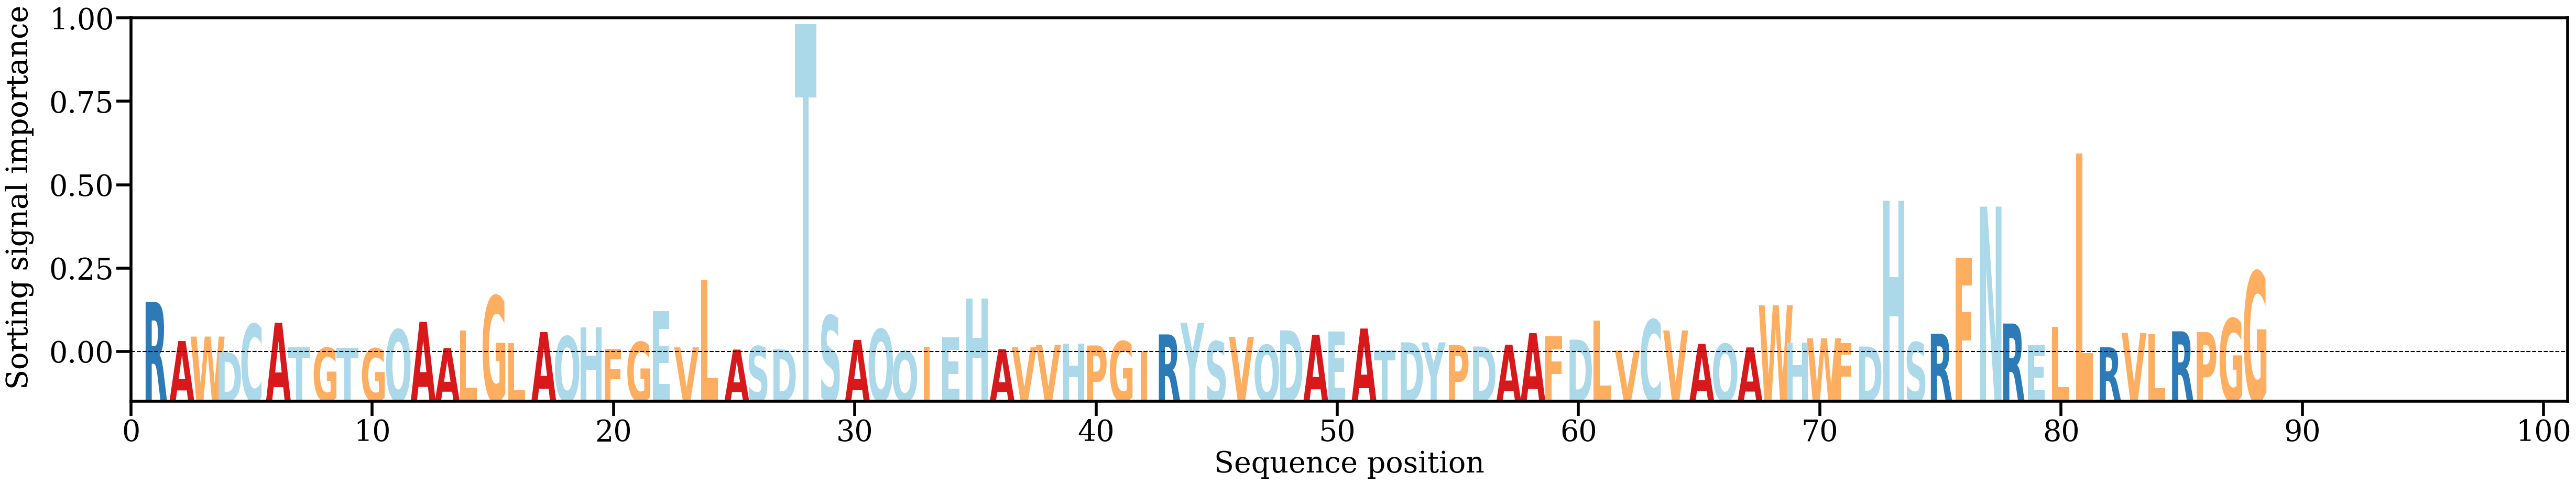

Values plotted in this chart, from the file beside it:
AA, Alpha
R, [0.02116797]
A, [0.0049651]
W, [0.0068006]
D, [0.00032728]
C, [0.01198079]
A, [0.01255746]
T, [0.00244414]
G, [0.00216035]
T, [0.00210339]
G, [0.00187281]
Q, [0.00972185]
A, [0.01292425]
A, [0.0020524]
L, [0.00939979]
G, [0.02363277]
L, [0.00405039]
A, [0.00865969]
Q, [0.00688813]
H, [0.01062797]
F, [0.00171571]
G, [0.00452534]
E, [0.01736887]
V, [0.00234038]
L, [0.03020712]
A, [0.00140898]
S, [0.00277141]
D, [0.00158912]
T, [0.13627744]
S, [0.01551768]
A, [0.0054253]
Q, [0.00982993]
Q, [0.00077439]
I, [0.00247555]
E, [0.00655304]
H, [0.02264031]
A, [0.00160633]
V, [0.00242669]
V, [0.00336744]
H, [0.00384159]
P, [0.00311975]
G, [0.00484669]
I, [0.0006167]
R, [0.00769106]
Y, [0.01249942]
S, [0.00483096]
V, [0.00667194]
Q, [0.00333903]
D, [0.00936637]
A, [0.00754546]
E, [0.00898168]
A, [0.01013292]
T, [0.00113781]
D, [0.00439178]
Y, [0.00439858]
P, [0.00322712]
D, [0.00269057]
A, [0.00344587]
A, [0.00824313]
F, [0.00682106]
D, [0.00554684]
... 28 more rows
